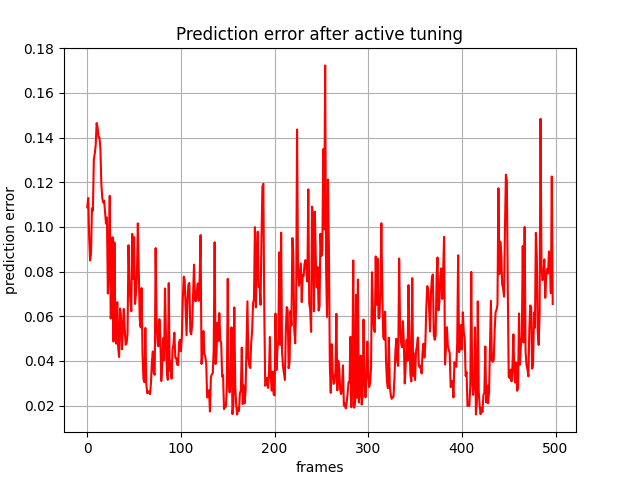

Values plotted in this chart, from the file beside it:
, 0
0, 0.1088
1, 0.113
2, 0.09546
3, 0.08499
4, 0.08794
5, 0.1084
6, 0.1071
7, 0.1302
8, 0.1328
9, 0.1366
10, 0.1465
11, 0.1446
12, 0.1402
13, 0.14
14, 0.1352
15, 0.1194
16, 0.113
17, 0.111
18, 0.1118
19, 0.1064
20, 0.1015
21, 0.1042
22, 0.07016
23, 0.08277
24, 0.1139
25, 0.05902
26, 0.06288
27, 0.09535
28, 0.04865
29, 0.09308
30, 0.05502
31, 0.0477
32, 0.06629
33, 0.04583
34, 0.04176
35, 0.06347
36, 0.0601
37, 0.04518
38, 0.05362
39, 0.06326
40, 0.05414
41, 0.04724
42, 0.04799
43, 0.0523
44, 0.09179
45, 0.07503
46, 0.06725
47, 0.06224
48, 0.09686
49, 0.07677
50, 0.0954
51, 0.0655
52, 0.07034
53, 0.07847
54, 0.1016
55, 0.08085
56, 0.05882
57, 0.05504
58, 0.07262
59, 0.04257
... 438 more rows
